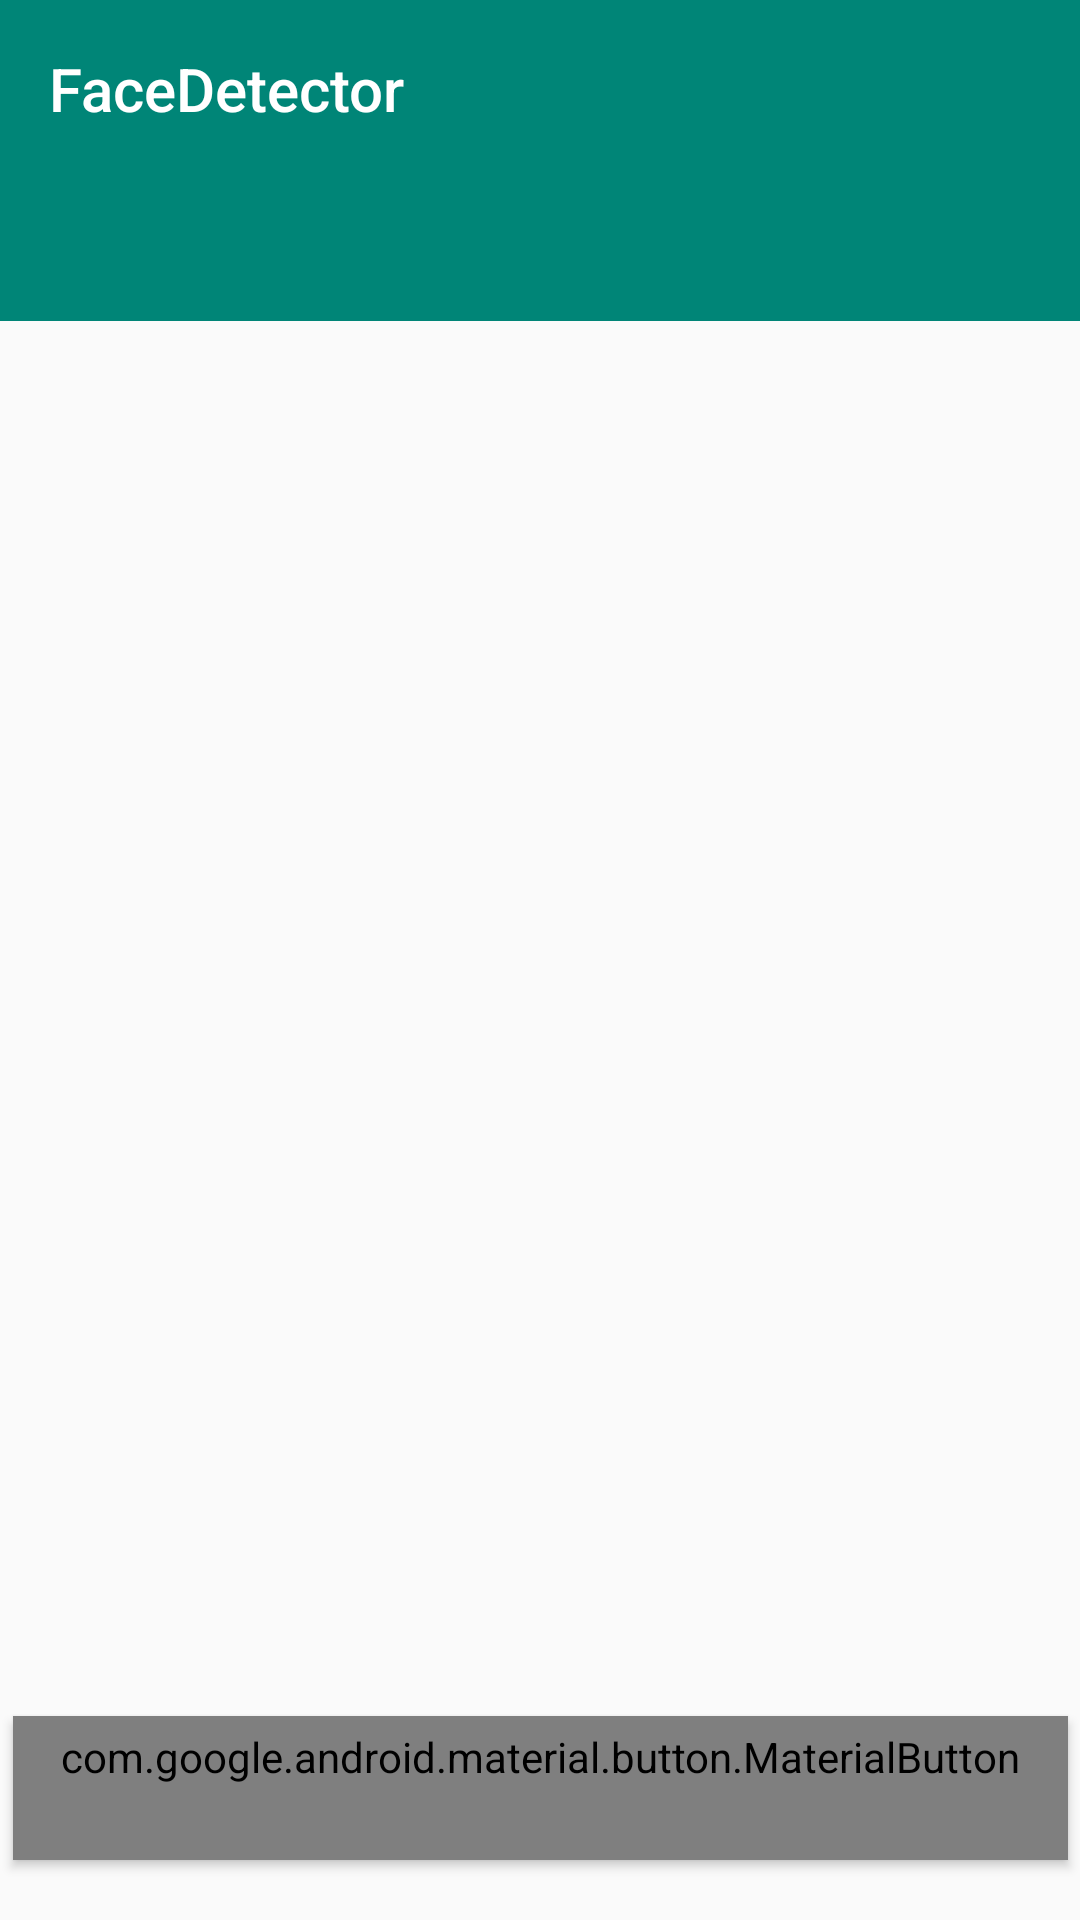

This screen was rendered from an Android layout file. Write that file and the resources it references.
<!-- AndroidManifest.xml: activity theme AppTheme.NoActionBar -->
<!-- res/layout/activity_main.xml -->
<?xml version="1.0" encoding="utf-8"?>
<androidx.constraintlayout.widget.ConstraintLayout
    xmlns:android="http://schemas.android.com/apk/res/android"
    xmlns:app="http://schemas.android.com/apk/res-auto"
    xmlns:tools="http://schemas.android.com/tools"
    android:layout_width="match_parent"
    android:layout_height="match_parent"
    tools:context=".view.activities.MainActivity">

    <com.google.android.material.appbar.AppBarLayout
        android:id="@+id/toolbar_main"
        android:layout_width="match_parent"
        android:layout_height="wrap_content"
        app:layout_constraintTop_toTopOf="parent"
        android:theme="@style/AppTheme.AppBarOverlay">

        <TextView
            android:id="@+id/tv_toolbar_title"
            android:layout_width="wrap_content"
            android:layout_height="wrap_content"
            android:gravity="center"
            android:minHeight="?actionBarSize"
            android:padding="@dimen/appbar_padding"
            android:text="@string/app_name"
            android:textAppearance="@style/TextAppearance.Widget.AppCompat.Toolbar.Title" />

        <com.google.android.material.tabs.TabLayout
            android:id="@+id/tabs"
            android:layout_width="match_parent"
            android:layout_height="wrap_content"
            android:background="?attr/colorPrimary" />
    </com.google.android.material.appbar.AppBarLayout>

    <androidx.viewpager.widget.ViewPager
        android:id="@+id/view_pager"
        android:layout_width="match_parent"
        android:layout_height="0dp"
        app:layout_constraintTop_toBottomOf="@id/toolbar_main"
        app:layout_constraintBottom_toBottomOf="parent"
        app:layout_behavior="@string/appbar_scrolling_view_behavior" />

    <com.google.android.material.button.MaterialButton
        android:id="@+id/btn_detect"
        android:layout_width="wrap_content"
        android:layout_height="wrap_content"
        app:layout_constraintBottom_toBottomOf="parent"
        app:layout_constraintStart_toStartOf="parent"
        app:layout_constraintEnd_toEndOf="parent"
        android:layout_marginBottom="20dp"
        android:text="@string/btn_detect_text"
        style="@style/BaseButton"/>

</androidx.constraintlayout.widget.ConstraintLayout>
<!-- resources referenced by this layout -->
<resources>
  <dimen name="appbar_padding">16dp</dimen>
  <string name="app_name">FaceDetector</string>
  <string name="btn_detect_text">Detect</string>
  <style name="AppTheme.AppBarOverlay" parent="ThemeOverlay.AppCompat.Dark.ActionBar" />
  <style name="BaseButton" parent="Widget.MaterialComponents.Button">
          <item name="android:textAppearance">@style/BaseTextAppearance</item>
          <item name="android:background">@color/color_bg_base_button</item>
          <item name="cornerRadius">4dp</item>
          <item name="android:elevation">2dp</item>
      </style>
  <style name="AppTheme.NoActionBar">
          <item name="windowActionBar">false</item>
          <item name="windowNoTitle">true</item>
      </style>
  <style name="BaseTextAppearance">
          <item name="android:typeface">serif</item>
          <item name="android:textSize">@dimen/text_size_medium</item>
          <item name="android:textColor">@color/color_base_text_color</item>
      </style>
  <color name="color_bg_base_button">#0CE980</color>
  <dimen name="text_size_medium">15sp</dimen>
  <color name="color_base_text_color">#FFFFFF</color>
</resources>
